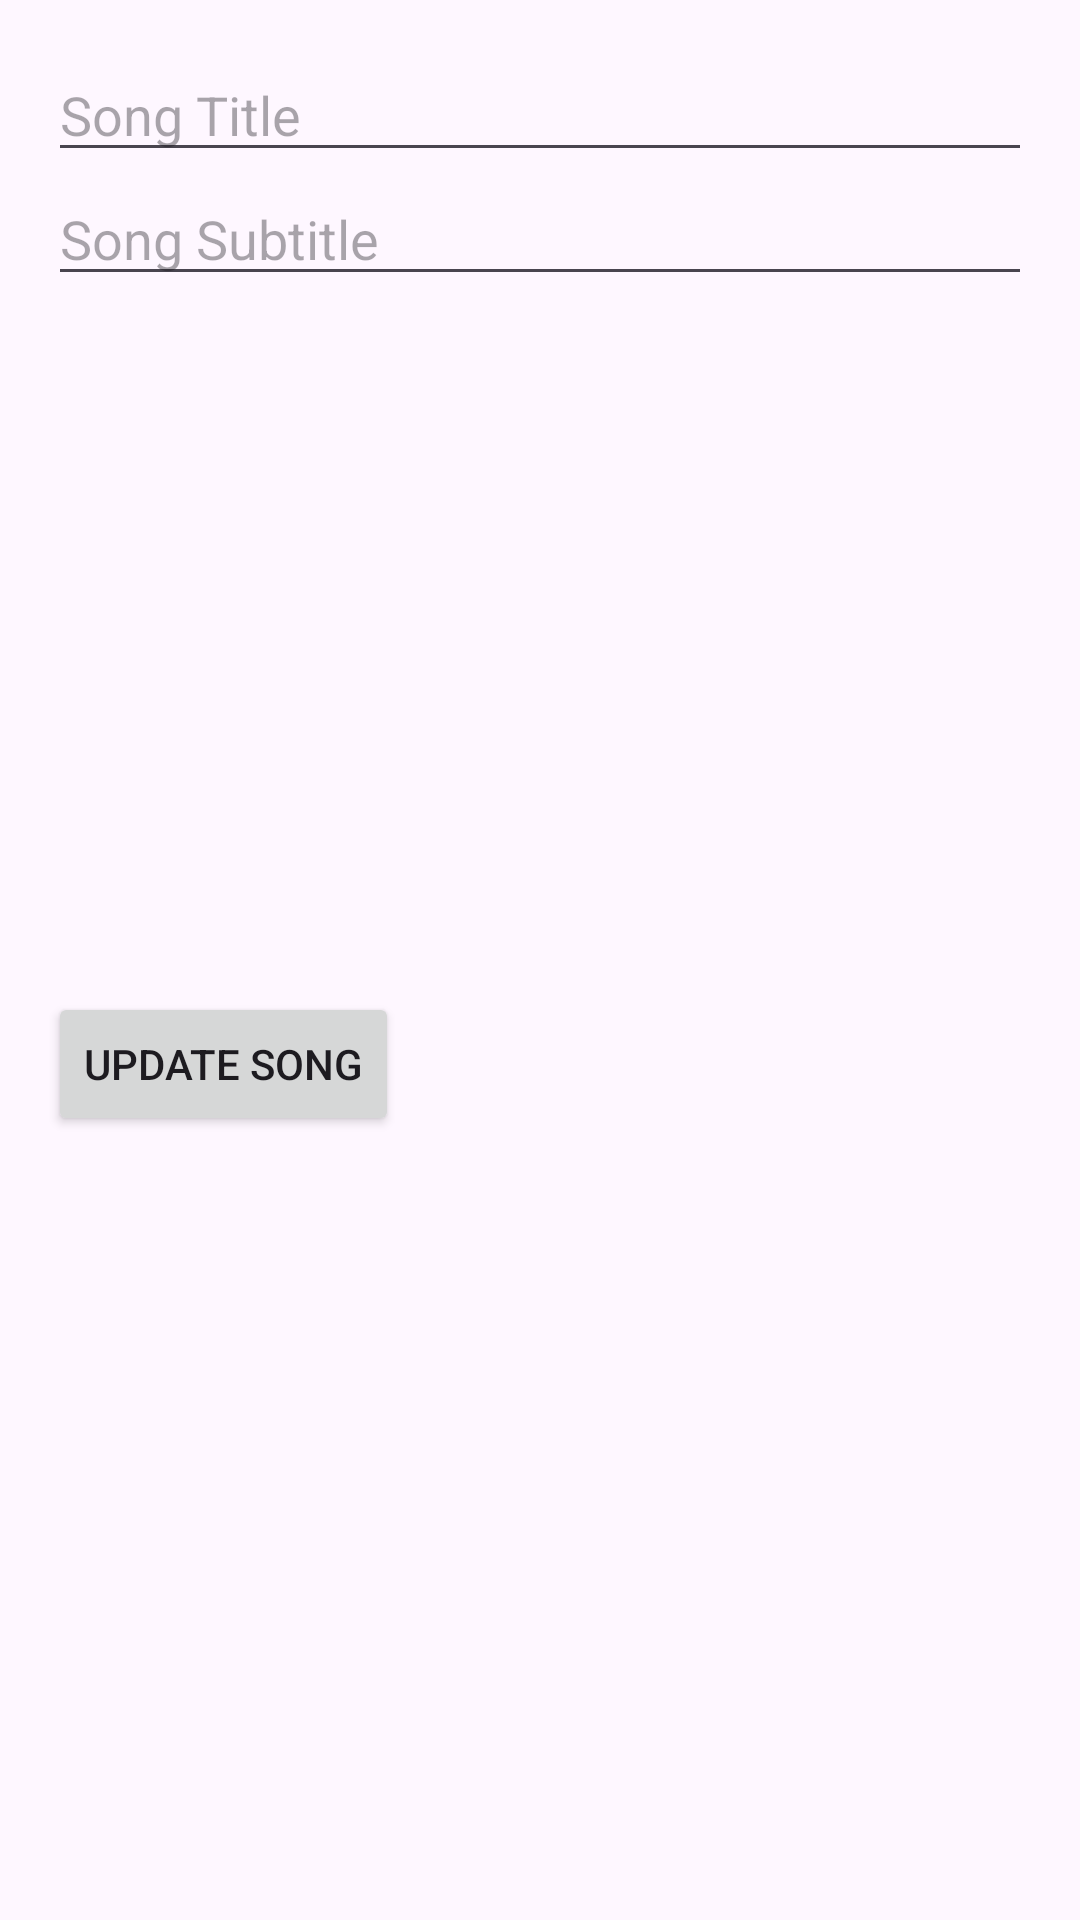

Here is an Android app screen rendered from its layout file. Give the layout XML and the strings, colors and styles it references.
<!-- AndroidManifest.xml: application theme Theme.AdminMusicStream -->
<!-- res/layout/activity_edit_song.xml -->
<?xml version="1.0" encoding="utf-8"?>
<LinearLayout xmlns:android="http://schemas.android.com/apk/res/android"
    xmlns:app="http://schemas.android.com/apk/res-auto"
    xmlns:tools="http://schemas.android.com/tools"
    android:layout_width="match_parent"
    android:layout_height="match_parent"
    android:orientation="vertical"
    android:padding="16dp"
    tools:context=".activity.EditSongActivity">


        <EditText
            android:id="@+id/songTitleEditText"
            android:layout_width="match_parent"
            android:layout_height="wrap_content"
            android:hint="Song Title"/>

        <EditText
            android:id="@+id/songSubtitleEditText"
            android:layout_width="match_parent"
            android:layout_height="wrap_content"
            android:hint="Song Subtitle"/>








        <ImageView
            android:id="@+id/songCoverImageView"
            android:layout_width="200dp"
            android:layout_height="200dp"
            android:layout_marginTop="16dp"
            android:scaleType="centerCrop"/>

        <Button
            android:id="@+id/updateSongButton"
            android:layout_width="wrap_content"
            android:layout_height="wrap_content"
            android:layout_marginTop="16dp"
            android:text="Update Song"/>


</LinearLayout>
<!-- resources referenced by this layout -->
<resources>
  <style name="Theme.AdminMusicStream" parent="Base.Theme.AdminMusicStream" />
  <style name="Base.Theme.AdminMusicStream" parent="Theme.Material3.DayNight.NoActionBar">
          
          
      </style>
</resources>
